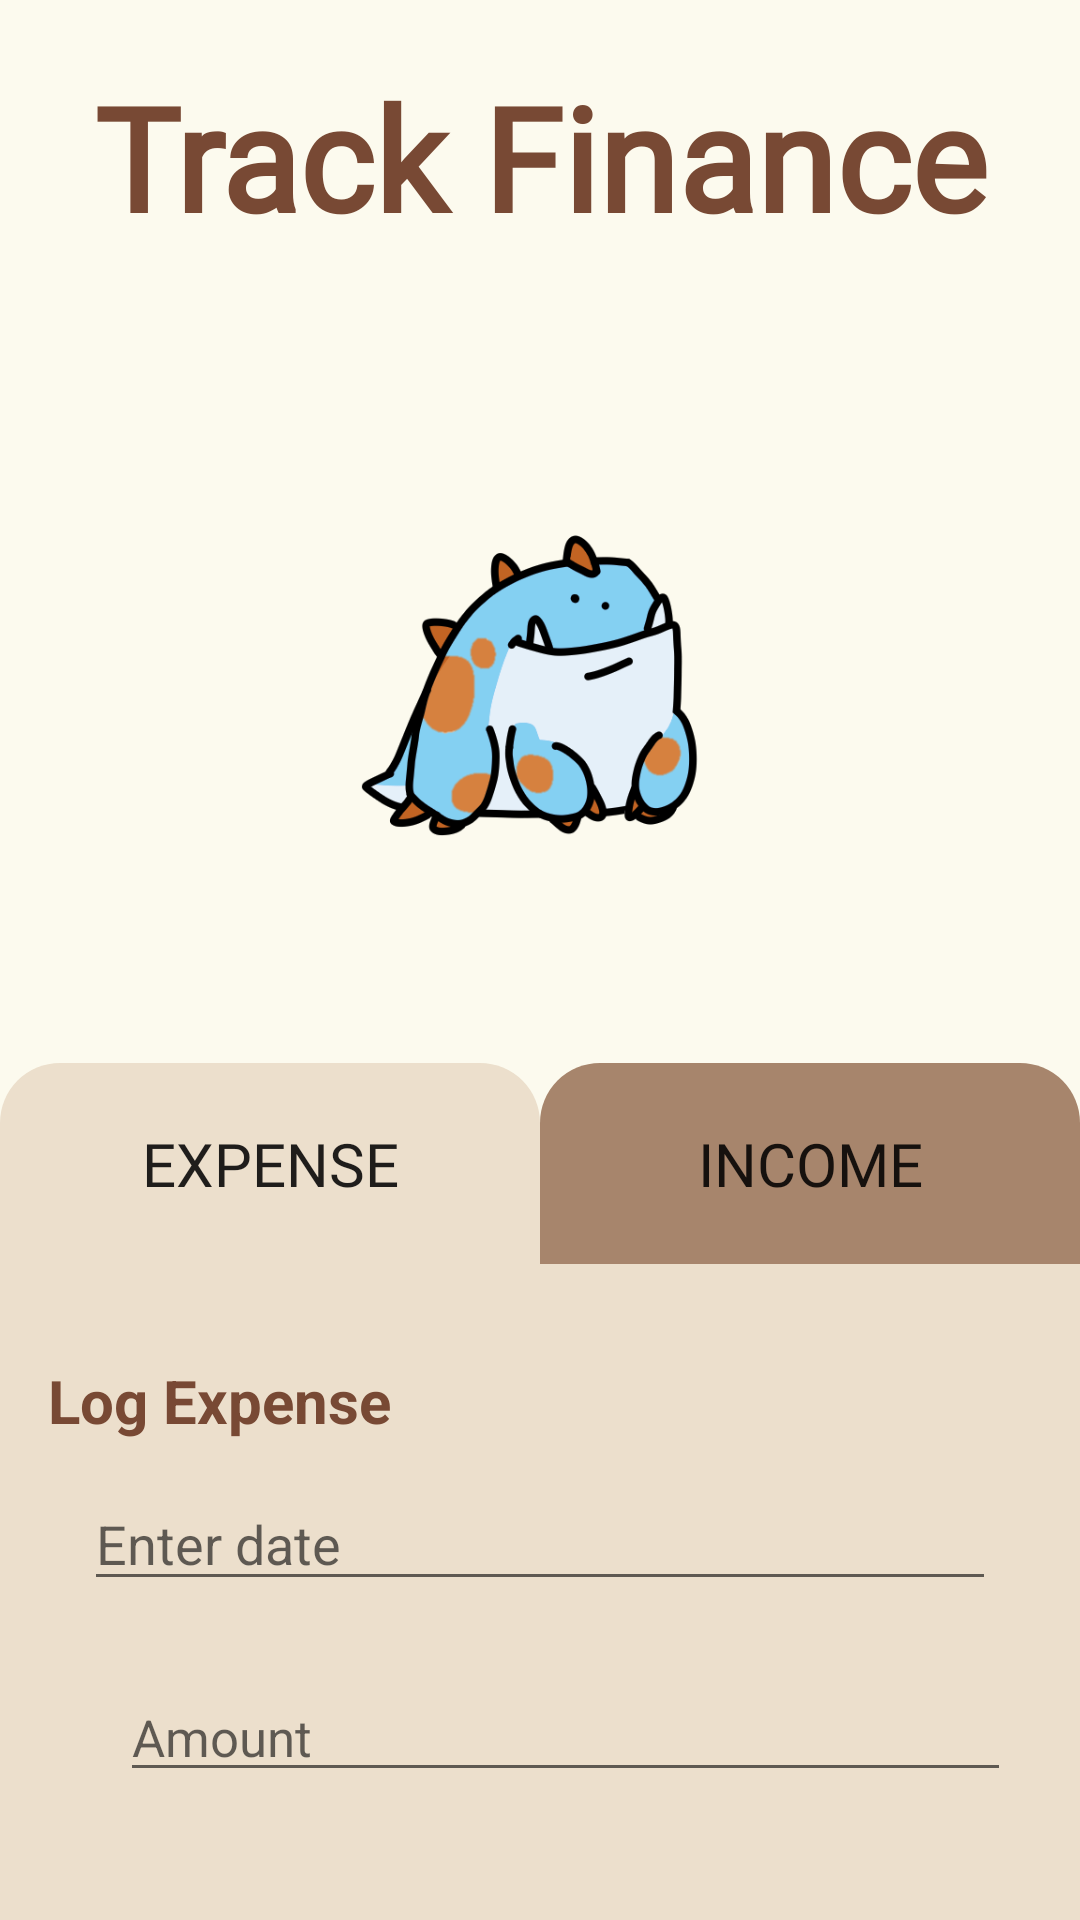

Android layout source for this screen:
<!-- AndroidManifest.xml: application theme Theme.AppCompat.Light -->
<!-- res/layout/finance.xml -->
<?xml version="1.0" encoding="utf-8"?>
<LinearLayout xmlns:android="http://schemas.android.com/apk/res/android"
    xmlns:app="http://schemas.android.com/apk/res-auto"
    android:layout_width="match_parent"
    android:layout_height="match_parent"
    android:layout_margin="12sp"
    android:background="@color/offwhite_bg"
    android:orientation="vertical">

    <TextView
        android:id="@+id/financeTitle"
        android:layout_width="match_parent"
        android:layout_height="wrap_content"
        android:layout_weight="0"
        android:fontFamily="@font/baloo_bhai"
        android:gravity="center_horizontal"
        android:padding="20dp"
        android:text="Track Finance"
        android:textAlignment="center"
        android:textColor="@color/brown_header"
        android:textSize="48sp"
        android:textStyle="bold" />

    <ImageView
        android:id="@+id/imageView"
        android:layout_width="250dp"
        android:layout_height="250dp"
        android:layout_gravity="center"
        android:layout_weight="0"
        android:scaleType="fitCenter"
        android:src="@drawable/gwomp_baby" />

    <LinearLayout
        android:layout_width="match_parent"
        android:layout_height="wrap_content"
        android:layout_gravity="start"
        android:layout_weight="0"
        android:gravity="start"
        android:orientation="horizontal">

        <Button
            android:id="@+id/logExpenseBtn"
            android:layout_width="match_parent"
            android:layout_height="wrap_content"
            android:layout_margin="0dp"
            android:layout_weight="1"
            android:background="@drawable/tab"
            android:backgroundTint="@color/beige"
            android:fontFamily="@font/baloo_bhai"
            android:padding="20dp"
            android:text="Expense"
            android:textSize="20sp" />

        <Button
            android:id="@+id/logIncomeBtn"
            android:layout_width="match_parent"
            android:layout_height="wrap_content"
            android:layout_margin="0dp"
            android:layout_marginStart="16dp"
            android:layout_weight="1"
            android:background="@drawable/tab"
            android:backgroundTint="@color/brown_shadow"
            android:fontFamily="@font/baloo_bhai"
            android:padding="20dp"
            android:text="Income"
            android:textSize="20sp" />
    </LinearLayout>

    <LinearLayout
        android:layout_width="match_parent"
        android:layout_height="match_parent"
        android:layout_weight="0"
        android:background="@color/beige"
        android:orientation="vertical"
        android:padding="16dp">

        <TextView
            android:id="@+id/typeText"
            android:layout_width="wrap_content"
            android:layout_height="wrap_content"
            android:layout_marginTop="16dp"
            android:text="Log Expense"
            android:textColor="@color/brown_header"
            android:textSize="20sp"
            android:textStyle="bold" />

        <EditText
            android:id="@+id/dateEt"
            android:layout_width="match_parent"
            android:layout_height="wrap_content"
            android:layout_margin="12sp"
            android:clickable="false"
            android:cursorVisible="false"
            android:ems="10"
            android:focusable="false"
            android:focusableInTouchMode="false"
            android:hint="Enter date"
            android:inputType="date"
            android:textColor="#000000"
            android:textSize="18sp" />

        <LinearLayout
            android:layout_width="match_parent"
            android:layout_height="wrap_content"
            android:orientation="horizontal">

            <TextView
                android:id="@+id/currencyText"
                android:layout_width="match_parent"
                android:layout_height="wrap_content"
                android:layout_gravity="center"
                android:layout_marginLeft="12sp"
                android:layout_weight="1"
                android:text="PHP"
                android:textColor="#000000"
                android:textSize="18sp" />

            <EditText
                android:id="@+id/amountInput"
                android:layout_width="297dp"
                android:layout_height="wrap_content"
                android:layout_margin="12sp"
                android:hint="Amount"
                android:inputType="numberDecimal"
                android:textColor="#000000"
                android:textSize="17sp" />
        </LinearLayout>

        <LinearLayout
            android:layout_width="match_parent"
            android:layout_height="wrap_content"
            android:layout_margin="12sp"
            android:orientation="horizontal">

            <TextView
                android:id="@+id/textView4"
                android:layout_width="wrap_content"
                android:layout_height="wrap_content"
                android:layout_weight="1"
                android:text="Category"
                android:textColor="#000000"
                android:textSize="18sp" />

            <Spinner
                android:id="@+id/expenseCategorySpnr"
                android:layout_width="wrap_content"
                android:layout_height="wrap_content"
                android:visibility="gone" />

            <Spinner
                android:id="@+id/incomeCategorySpnr"
                android:layout_width="wrap_content"
                android:layout_height="wrap_content"
                android:visibility="gone" />

        </LinearLayout>

        <TextView
            android:id="@+id/memoText"
            android:layout_width="match_parent"
            android:layout_height="wrap_content"
            android:layout_marginTop="14sp"
            android:text="Memo"
            android:textColor="#000000"
            android:textSize="18sp" />

        <EditText
            android:id="@+id/memoInput"
            android:layout_width="match_parent"
            android:layout_height="wrap_content"
            android:ems="10"
            android:gravity="start|top"
            android:inputType="textMultiLine"
            android:maxHeight="100dp"
            android:textColor="#000000" />

        <Button
            android:id="@+id/saveBtn"
            android:layout_width="match_parent"
            android:layout_height="wrap_content"
            android:fontFamily="@font/baloo_bhai"
            android:layout_weight="0"
            android:background="@color/brown_accent"
            android:text="Save" />

    </LinearLayout>

</LinearLayout>
<!-- resources referenced by this layout -->
<resources>
  <color name="beige">#ECDFCC</color>
  <color name="brown_accent">#DA8359</color>
  <color name="brown_header">#784934</color>
  <color name="brown_shadow">#a7856c</color>
  <color name="offwhite_bg">#FCFAEE</color>
  <!-- drawable gwomp_baby: png bitmap (drawable, 47416 bytes) -->
  <!-- drawable tab (drawable) -->
  <?xml version="1.0" encoding="utf-8"?>
  <shape xmlns:android="http://schemas.android.com/apk/res/android"
      android:shape="rectangle">
      <corners android:topLeftRadius="20dp"
          android:topRightRadius="20dp">
      </corners>
  
  </shape>
</resources>
